Run: headless pygame with SDL's dummy video driver; simulated clock (each Clock.tick advances the game by its frame time, no real sleeping); random seed 0; keys injected as events and as key.get_pressed() state; no mouse input; restart key R tapped at the start of phases 3 and 4.
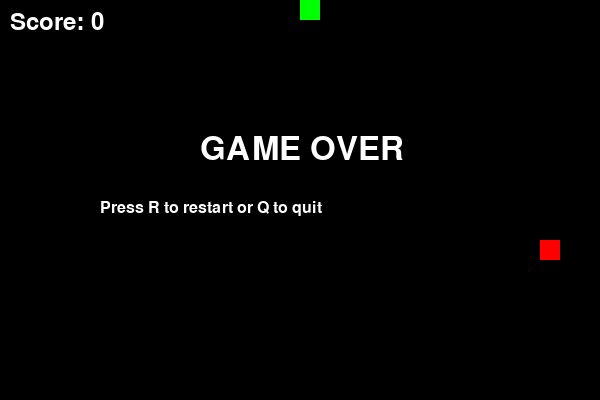
Frame 1 of 4 · flips 1–60 · no input
Frame 2 of 4 · flips 61–180 · tapped SPACE, RETURN · held RIGHT (→), D · screen unchanged from frame 1, image omitted
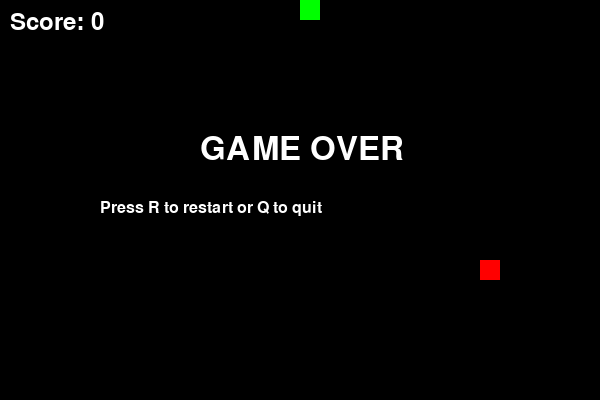
Frame 3 of 4 · flips 181–300 · tapped R · held DOWN (↓), S
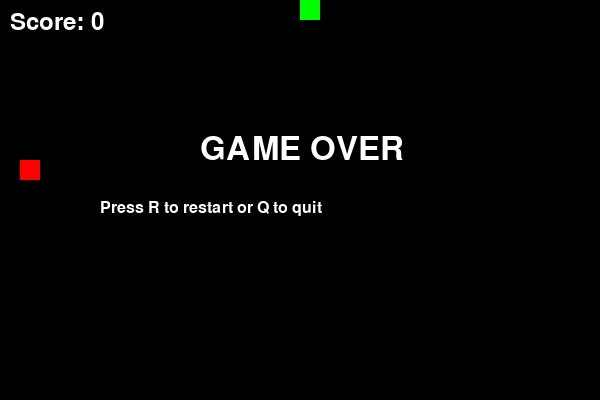
Frame 4 of 4 · flips 301–420 · tapped R · held LEFT (←), A, UP (↑), W

The pygame program that drew these frames:

#!/usr/bin/env python3
"""
Snake Game – Pygame implementation

Author: ChatGPT
Date: 2026‑05‑02

How to play
------------
• Arrow keys or WASD to move the snake.
• Eat the red square (food) to grow and score points.
• Avoid the walls and your own tail.
• When the game is over, press R to restart or Q / ESC to quit.

Installation
------------
pip install pygame

Run
---
python snake_game.py
"""

import pygame
import sys
import random
from collections import deque

# ----------------------------------------------------------------------
# Configuration
# ----------------------------------------------------------------------
CELL_SIZE   = 20            # Size of one grid cell (px)
GRID_WIDTH  = 30            # Number of cells horizontally
GRID_HEIGHT = 20            # Number of cells vertically
SCREEN_W    = GRID_WIDTH * CELL_SIZE
SCREEN_H    = GRID_HEIGHT * CELL_SIZE
FPS         = 10            # Base speed – increases as snake grows

# Colors (RGB)
BG_COLOR      = (0, 0, 0)
SNAKE_COLOR   = (0, 255, 0)
FOOD_COLOR    = (255, 0, 0)
TEXT_COLOR    = (255, 255, 255)

# ----------------------------------------------------------------------
# Helper functions
# ----------------------------------------------------------------------
def random_food_position(snake_body):
    """Return a random position not occupied by the snake."""
    while True:
        pos = (random.randint(0, GRID_WIDTH - 1),
               random.randint(0, GRID_HEIGHT - 1))
        if pos not in snake_body:
            return pos

def draw_rect(screen, color, grid_pos):
    """Draw a rectangle given a grid position."""
    rect = pygame.Rect(grid_pos[0]*CELL_SIZE, grid_pos[1]*CELL_SIZE,
                       CELL_SIZE, CELL_SIZE)
    pygame.draw.rect(screen, color, rect)

def draw_text(screen, text, pos, size=36):
    """Render and blit text."""
    font = pygame.font.SysFont(None, size)
    txt_surf = font.render(text, True, TEXT_COLOR)
    screen.blit(txt_surf, pos)

# ----------------------------------------------------------------------
# Main game class
# ----------------------------------------------------------------------
class SnakeGame:
    def __init__(self):
        pygame.init()
        self.screen = pygame.display.set_mode((SCREEN_W, SCREEN_H))
        pygame.display.set_caption("Snake – Pygame Edition")
        self.clock = pygame.time.Clock()

        self.reset()

    def reset(self):
        """Reset the game to initial state."""
        self.snake = deque([(GRID_WIDTH // 2, GRID_HEIGHT // 2)])  # head in middle
        self.direction = (0, -1)          # start moving up
        self.pending_dir = self.direction
        self.food = random_food_position(self.snake)
        self.score = 0
        self.game_over = False
        self.speed = FPS

    def handle_input(self):
        """Handle keyboard events."""
        for event in pygame.event.get():
            if event.type == pygame.QUIT:
                pygame.quit()
                sys.exit()

            if event.type == pygame.KEYDOWN:
                if event.key in (pygame.K_ESCAPE, pygame.K_q):
                    pygame.quit()
                    sys.exit()
                if not self.game_over:
                    # Arrow keys
                    if event.key == pygame.K_UP or event.key == pygame.K_w:
                        self.pending_dir = (0, -1)
                    elif event.key == pygame.K_DOWN or event.key == pygame.K_s:
                        self.pending_dir = (0, 1)
                    elif event.key == pygame.K_LEFT or event.key == pygame.K_a:
                        self.pending_dir = (-1, 0)
                    elif event.key == pygame.K_RIGHT or event.key == pygame.K_d:
                        self.pending_dir = (1, 0)
                else:
                    # Restart or quit after game over
                    if event.key == pygame.K_r:
                        self.reset()
                    if event.key == pygame.K_q:
                        pygame.quit()
                        sys.exit()

    def update(self):
        """Update game logic."""
        if self.game_over:
            return

        # Prevent 180° turns
        if (self.pending_dir[0] != -self.direction[0] or
            self.pending_dir[1] != -self.direction[1]):
            self.direction = self.pending_dir

        new_head = (self.snake[0][0] + self.direction[0],
                    self.snake[0][1] + self.direction[1])

        # Collision with walls
        if (new_head[0] < 0 or new_head[0] >= GRID_WIDTH or
            new_head[1] < 0 or new_head[1] >= GRID_HEIGHT):
            self.game_over = True
            return

        # Collision with self
        if new_head in self.snake:
            self.game_over = True
            return

        # Move snake
        self.snake.appendleft(new_head)

        # Food consumption
        if new_head == self.food:
            self.score += 1
            self.food = random_food_position(self.snake)
            # Increase speed slightly every 5 points
            if self.score % 5 == 0:
                self.speed += 1
        else:
            # Remove tail segment if no food eaten
            self.snake.pop()

    def render(self):
        """Draw everything on the screen."""
        self.screen.fill(BG_COLOR)

        # Draw food
        draw_rect(self.screen, FOOD_COLOR, self.food)

        # Draw snake
        for segment in self.snake:
            draw_rect(self.screen, SNAKE_COLOR, segment)

        # Draw score
        draw_text(self.screen, f"Score: {self.score}", (10, 10))

        if self.game_over:
            draw_text(self.screen, "GAME OVER", (SCREEN_W // 3, SCREEN_H // 3), size=48)
            draw_text(self.screen, "Press R to restart or Q to quit", (SCREEN_W // 6, SCREEN_H // 2), size=24)

        pygame.display.flip()

    def run(self):
        """Main game loop."""
        while True:
            self.clock.tick(self.speed)
            self.handle_input()
            self.update()
            self.render()

# ----------------------------------------------------------------------
# Entry point
# ----------------------------------------------------------------------
if __name__ == "__main__":
    game = SnakeGame()
    game.run()
